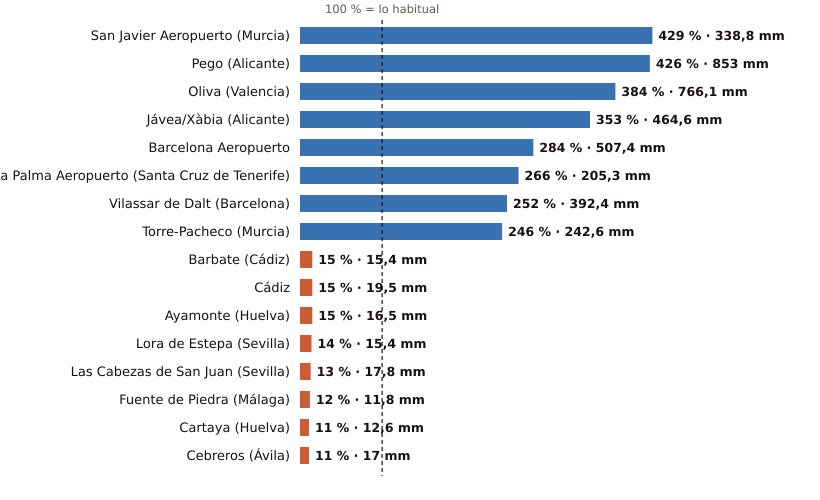

The table this chart was drawn from, first rows:
estacion, provincia, indicativo, mm_otono, referencia_mm, pct, periodo_referencia, hasta, hora
San Javier Aeropuerto, Murcia, 7031X, 338.8, 79.0, 429, 2011-2025, 2026-11-10, 15
Pego, Alicante, 8057C, 853.0, 200.1, 426, 2011-2025, 2026-11-10, 12
Oliva, Valencia, 8058X, 766.1, 199.7, 384, 1991-2020, 2026-11-10, 15
Jávea/Xàbia, Alicante, 8050X, 464.6, 131.8, 353, 1997-2025, 2026-11-10, 15
Barcelona Aeropuerto, Barcelona, 0076, 507.4, 178.6, 284, 1991-2020, 2026-11-10, 15
La Palma Aeropuerto, Santa Cruz de Tenerife, C139E, 205.3, 77.3, 266, 1991-2020, 2026-11-10, 14
Vilassar de Dalt, Barcelona, 0244X, 392.4, 155.5, 252, 2009-2025, 2026-11-10, 15
Torre-Pacheco, Murcia, 7026X, 242.6, 98.8, 246, 2005-2025, 2026-11-10, 15
Barbate, Cádiz, 5996B, 15.4, 100.4, 15, 2010-2025, 2026-11-10, 14
Cádiz, Cádiz, 5973, 19.5, 129.1, 15, 1991-2020, 2026-11-10, 15
Ayamonte, Huelva, 4549Y, 16.5, 107.3, 15, 2003-2025, 2026-11-10, 15
Lora de Estepa, Sevilla, 5612X, 15.4, 113.1, 14, 2005-2025, 2026-11-10, 14
Las Cabezas de San Juan, Sevilla, 5891X, 17.8, 136.1, 13, 2005-2025, 2026-11-10, 14
Fuente de Piedra, Málaga, 6375X, 11.8, 96.5, 12, 2009-2025, 2026-11-10, 14
Cartaya, Huelva, 4554X, 12.6, 109.7, 11, 2008-2025, 2026-11-10, 14
Cebreros, Ávila, 3337U, 17.0, 149.4, 11, 2010-2025, 2026-11-10, 15
